Run: headless pygame with SDL's dummy video driver; simulated clock (each Clock.tick advances the game by its frame time, no real sleeping); random seed 0; keys injected as events and as key.get_pressed() state; no mouse input.
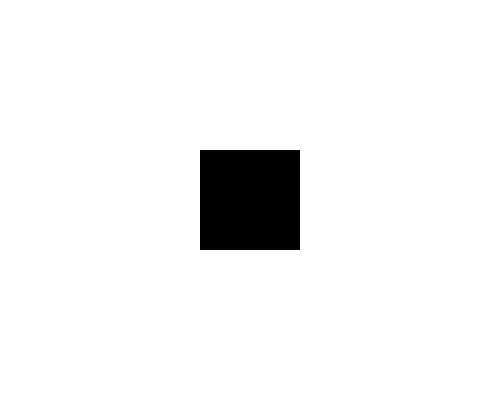
Frame 1 of 4 · flips 1–60 · no input
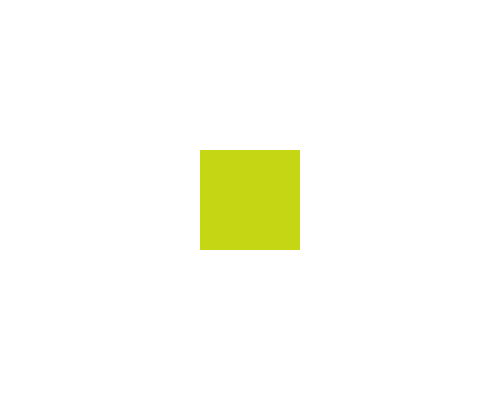
Frame 2 of 4 · flips 61–180 · tapped SPACE, RETURN · held RIGHT (→), D
Frame 3 of 4 · flips 181–300 · held DOWN (↓), S · screen unchanged from frame 2, image omitted
Frame 4 of 4 · flips 301–420 · held LEFT (←), A, UP (↑), W · screen unchanged from frame 3, image omitted

The pygame program that drew these frames:

import pygame
import random
pygame.init()

screen = pygame.display.set_mode((500, 400))
pygame.display.set_caption("Colour Changing Sprite")

class Sprite(pygame.sprite.Sprite):
    def __init__(self):
        super().__init__()
        self.color = (255, 0, 0)
        self.image = pygame.Surface((100, 100))
        self.rect = self.image.get_rect()
        self.rect.center = (250, 200)
    def change_color(self):
        new_color = (random.randint(0, 255), random.randint(0, 255), random.randint(0, 255))
        self.image.fill(new_color)

sp1 = Sprite()
all_sprites = pygame.sprite.Group()
all_sprites.add(sp1)

running = True
while running:
    for event in pygame.event.get():
        if event.type == pygame.QUIT:
            running = False
        elif event.type == pygame.KEYDOWN:
            if event.key == pygame.K_SPACE:  
                sp1.change_color()

    screen.fill((255, 255, 255))  
    all_sprites.draw(screen)  
    
    pygame.display.flip()  

pygame.quit()
